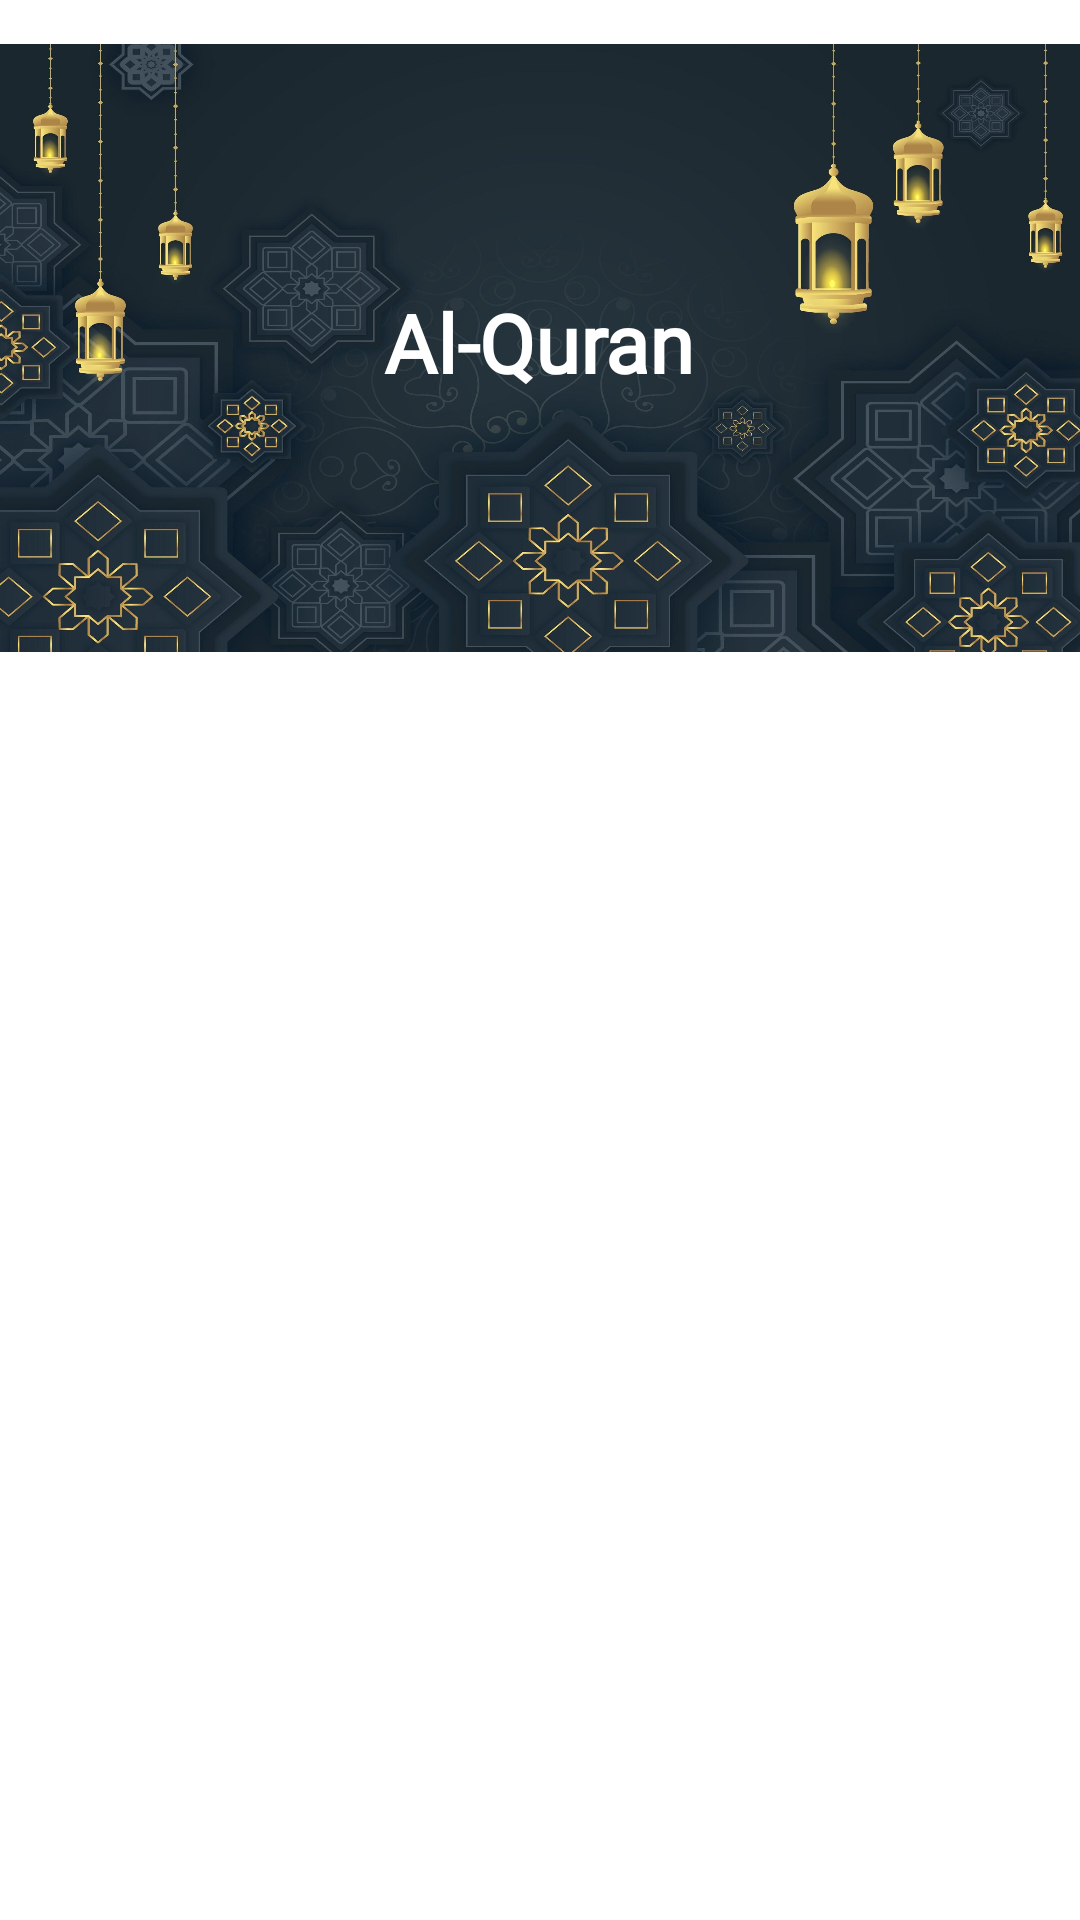

This screen was rendered from an Android layout file. Write that file and the resources it references.
<!-- AndroidManifest.xml: application theme Theme.UASAPIAlQuran -->
<!-- res/layout/activity_main.xml -->
<?xml version="1.0" encoding="utf-8"?>
<androidx.constraintlayout.widget.ConstraintLayout xmlns:android="http://schemas.android.com/apk/res/android"
    xmlns:app="http://schemas.android.com/apk/res-auto"
    xmlns:tools="http://schemas.android.com/tools"
    android:layout_width="match_parent"
    android:layout_height="match_parent"
    tools:context=".MainActivity">

    <RelativeLayout
        android:id="@+id/relativeLayout"
        android:layout_width="match_parent"
        android:layout_height="232dp"
        app:layout_constraintEnd_toEndOf="parent"
        app:layout_constraintStart_toStartOf="parent"
        app:layout_constraintTop_toTopOf="parent">

      <ImageView
        android:id="@+id/image"
        android:layout_width="wrap_content"
        android:layout_height="262dp"
        android:contentDescription="@string/app_name"
        app:srcCompat="@drawable/headd" />

      <TextView
        android:layout_width="wrap_content"
        android:layout_height="40dp"
        android:layout_centerInParent="true"
        android:fontFamily="@font/montserrat"
        android:text="@string/quran"
        android:textColor="@color/white"
        android:textSize="27sp"
        android:textStyle="bold" />













    </RelativeLayout>

    <androidx.core.widget.NestedScrollView
        android:id="@+id/nestedScrollView"
        android:layout_width="match_parent"
        android:layout_height="match_parent"
        android:layout_marginTop="226dp"
        android:padding="10dp"
        app:layout_constraintEnd_toEndOf="parent"
        app:layout_constraintStart_toStartOf="parent"
        app:layout_constraintTop_toTopOf="parent">

        <androidx.recyclerview.widget.RecyclerView
            android:id="@+id/recviewSurah"
            android:layout_width="match_parent"
            android:layout_height="match_parent"/>

    </androidx.core.widget.NestedScrollView>


</androidx.constraintlayout.widget.ConstraintLayout>
<!-- resources referenced by this layout -->
<resources>
  <color name="white">#FFFFFFFF</color>
  <!-- drawable headd: jpg bitmap (drawable, 363073 bytes) -->
  <string name="app_name">UAS API Al-Quran</string>
  <string name="quran">Al-Quran</string>
  <string name="surah">List Surah</string>
  <style name="Theme.UASAPIAlQuran" parent="Theme.MaterialComponents.DayNight.NoActionBar">
          
          <item name="colorPrimary">@color/reddo</item>
          <item name="colorPrimaryVariant">@color/redto</item>
          <item name="colorOnPrimary">@color/white</item>
          
          <item name="colorSecondary">@color/teal_200</item>
          <item name="colorSecondaryVariant">@color/teal_700</item>
          <item name="colorOnSecondary">@color/black</item>
          
          <item name="android:statusBarColor">?attr/colorPrimaryVariant</item>
          
      </style>
  <color name="reddo">#A10000</color>
  <color name="redto">#D31818</color>
  <color name="teal_200">#FF03DAC5</color>
  <color name="teal_700">#FF018786</color>
  <color name="black">#FF000000</color>
</resources>
